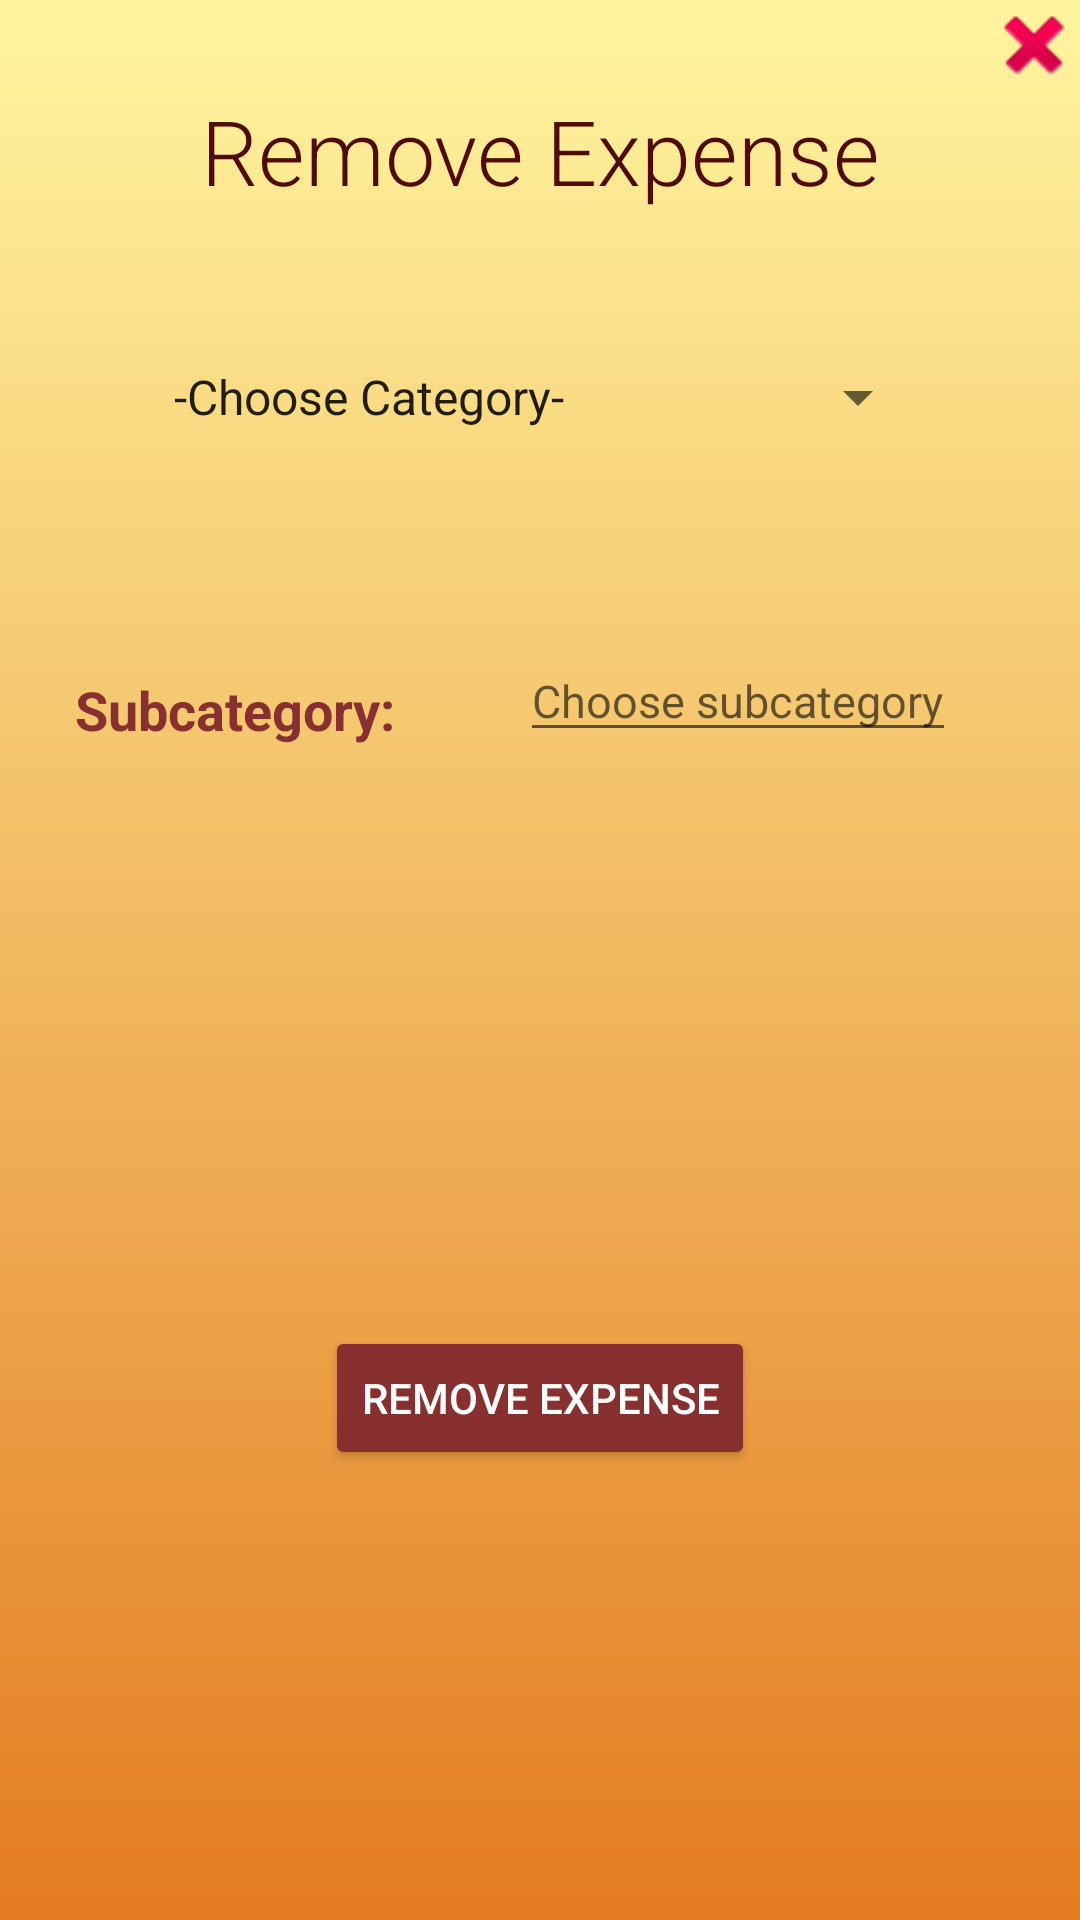

Android layout source for this screen:
<!-- AndroidManifest.xml: application theme Theme.BudgetVision -->
<!-- res/layout/popupwindow_delete.xml -->
<?xml version="1.0" encoding="utf-8"?>
<androidx.constraintlayout.widget.ConstraintLayout xmlns:android="http://schemas.android.com/apk/res/android"
    xmlns:app="http://schemas.android.com/apk/res-auto"
    xmlns:tools="http://schemas.android.com/tools"
    android:layout_width="match_parent"
    android:layout_height="match_parent"
    android:windowIsTranslucent="true"
    android:background="@drawable/popup_background">

    <ImageButton
        android:id="@+id/closePopupBtn2"
        android:layout_width="21dp"
        android:layout_height="20dp"
        android:layout_marginTop="5dp"
        android:layout_marginEnd="5dp"
        android:layout_marginRight="5dp"
        android:background="@android:color/transparent"
        android:cropToPadding="false"
        android:onClick="closeActivityRemoveExpManually"
        android:src="@android:drawable/ic_delete"
        app:layout_constraintEnd_toEndOf="parent"
        app:layout_constraintTop_toTopOf="parent" />

    <TextView
        android:id="@+id/removeExpenseConfirmationTxt"
        android:layout_width="wrap_content"
        android:layout_height="wrap_content"
        android:layout_marginStart="50dp"
        android:layout_marginLeft="50dp"
        android:layout_marginEnd="50dp"
        android:layout_marginRight="50dp"
        android:layout_marginBottom="50dp"
        android:onClick="immediateStatusRemoveExpense"
        app:layout_constraintBottom_toTopOf="@+id/addExpenseBtn3"
        app:layout_constraintEnd_toEndOf="parent"
        app:layout_constraintStart_toStartOf="parent" />

    <Button
        android:id="@+id/addExpenseBtn3"
        android:layout_width="wrap_content"
        android:layout_height="wrap_content"
        android:layout_marginStart="20dp"
        android:layout_marginLeft="20dp"
        android:layout_marginEnd="20dp"
        android:layout_marginRight="20dp"
        android:layout_marginBottom="150dp"
        android:backgroundTint="#882F2F"
        android:onClick="removeExpense"
        android:text="Remove Expense"
        android:textColor="@android:color/white"
        app:layout_constraintBottom_toBottomOf="parent"
        app:layout_constraintEnd_toEndOf="parent"
        app:layout_constraintStart_toStartOf="parent" />

    <AutoCompleteTextView
        android:id="@+id/autoSuggestions2"
        android:layout_width="wrap_content"
        android:layout_height="wrap_content"
        android:layout_marginStart="25dp"
        android:layout_marginLeft="25dp"
        android:layout_marginTop="69dp"
        android:layout_marginEnd="25dp"
        android:layout_marginRight="25dp"
        android:completionThreshold="1"
        android:digits="abcdefghijklmnopqrstuvwxyzABCDEFGHIJKLMNOPQRSTUVWXYZ "
        android:hint="Choose subcategory"
        android:inputType="text"
        android:maxLength="25"
        android:textSize="15sp"
        app:layout_constraintEnd_toEndOf="parent"
        app:layout_constraintStart_toEndOf="@+id/subcategoryLabelRemoveExp"
        app:layout_constraintTop_toBottomOf="@+id/categoryOptions3" />

    <TextView
        android:id="@+id/subcategoryLabelRemoveExp"
        android:layout_width="wrap_content"
        android:layout_height="wrap_content"
        android:layout_marginStart="25dp"
        android:layout_marginLeft="25dp"
        android:layout_marginTop="80dp"
        android:text="Subcategory:"
        android:textColor="#882F2F"
        android:textSize="18sp"
        android:textStyle="bold"
        app:layout_constraintStart_toStartOf="parent"
        app:layout_constraintTop_toBottomOf="@+id/categoryOptions3" />

    <Spinner
        android:id="@+id/categoryOptions3"
        android:layout_width="match_parent"
        android:layout_height="wrap_content"
        android:layout_marginStart="50dp"
        android:layout_marginLeft="50dp"
        android:layout_marginTop="50dp"
        android:layout_marginEnd="50dp"
        android:layout_marginRight="50dp"
        android:entries="@array/categoryOptions2"
        android:spinnerMode="dropdown"
        android:visibility="visible"
        app:layout_constraintEnd_toEndOf="parent"
        app:layout_constraintStart_toStartOf="parent"
        app:layout_constraintTop_toBottomOf="@+id/allExpensesLabel3" />

    <TextView
        android:id="@+id/allExpensesLabel3"
        android:layout_width="wrap_content"
        android:layout_height="wrap_content"
        android:layout_marginStart="50dp"
        android:layout_marginLeft="50dp"
        android:layout_marginTop="30dp"
        android:layout_marginEnd="50dp"
        android:layout_marginRight="50dp"
        android:fontFamily="sans-serif-light"
        android:text="Remove Expense"
        android:textAppearance="@style/TextAppearance.AppCompat.Display1"
        android:textColor="#510A0A"
        android:textSize="30sp"
        app:layout_constraintEnd_toEndOf="parent"
        app:layout_constraintStart_toStartOf="parent"
        app:layout_constraintTop_toTopOf="parent" />
</androidx.constraintlayout.widget.ConstraintLayout>
<!-- resources referenced by this layout -->
<resources>
  <string-array name="categoryOptions2">
          <item>-Choose Category-</item>
          <item>Food</item>
          <item>Housing</item>
          <item>Commute</item>
          <item>Lifestyle</item>
          <item>Recreation</item>
      </string-array>
  <!-- drawable popup_background (drawable) -->
  <?xml version="1.0" encoding="utf-8"?>
  <selector xmlns:android="http://schemas.android.com/apk/res/android">
  
      <item>
          <shape>
              <gradient
                  android:angle="90"
                  android:startColor="#E47C21"
                  android:endColor="#FFF59F"
                  android:type="linear"
                  />
          </shape>
      </item>
  
  </selector>
  <style name="Theme.BudgetVision" parent="Theme.MaterialComponents.DayNight.NoActionBar">
          
          <item name="colorPrimary">@color/purple_500</item>
          <item name="colorPrimaryVariant">@color/purple_700</item>
          <item name="colorOnPrimary">@color/white</item>
          
          <item name="colorSecondary">@color/teal_200</item>
          <item name="colorSecondaryVariant">@color/teal_700</item>
          <item name="colorOnSecondary">@color/black</item>
          
          <item name="android:statusBarColor" tools:targetApi="l">?attr/colorPrimaryVariant</item>
          
      </style>
  <!-- not gathered from this repository: default colours our renderer supplied (Android Studio template values) -->
  <color name="purple_500">#FF6200EE</color>
  <color name="purple_700">#FF3700B3</color>
  <color name="teal_200">#FF03DAC5</color>
  <color name="teal_700">#FF018786</color>
  <color name="black">#FF000000</color>
  <color name="white">#FFFFFFFF</color>
</resources>
